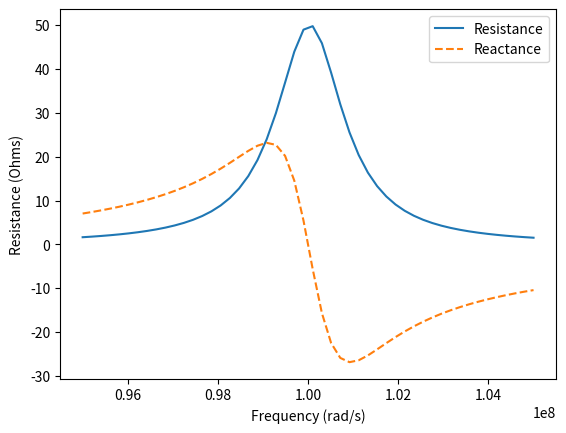

This figure's Python source:
# -*- coding: utf-8 -*-
"""
Created on Sun Oct  4 16:50:14 2020

[redacted]
"""

import numpy as np
from numpy import pi, log10, sqrt
import matplotlib.pyplot as plt

#%%

# Constants
mu_0 = 4 * pi * 10**-7          # H/m
copResis = 1.69e-8              # Ohm*m
bw = 10e6                       # Hertz

# Parameters
coilDia = 0.1                   # m
wireDia = 1e-3                  # m
omega   = 1e8                   # rad/s
netImp  = 50                    # Ohm

# Coil properties
copSkin = sqrt(2 * copResis / (mu_0 * omega))

# for wire
induc = mu_0 * coilDia / 2 * (log10(8 * coilDia / wireDia) - 2)
resis = coilDia * copResis / (wireDia * copSkin)

# # for foil
# resis = pi * coilDia * copResis / (2 * width * copSkin)

# Resonant capacitance
capRes = 1 / (omega * (omega * induc - sqrt(resis * netImp - resis**2)))
#capRes = 1 / (omega**2 * induc)

# # Series capacitance
# capSer = sqrt(1 / (netImp * resis - resis**2)) / omega

# Parallel capacitance
capPar =  (omega * induc - 1 / (omega * capRes)) / (omega * (resis**2 + (omega * induc - 1 / (omega * capRes))**2))
#capPar = 10e-6

# Input impedance
def impedance(omega, resistance, inductance, capacitance, trim):
    return 1 / (1 / (resistance + 1j * omega * inductance + 1 / (1j * omega * capacitance)) + 1j * omega * trim)

omegas = np.linspace(omega-bw/2, omega+bw/2)
impeds = np.asarray([impedance(w, resis, induc, capRes, capPar) for w in omegas])

plt.plot(omegas, impeds.real, label='Resistance')
plt.plot(omegas, impeds.imag, '--', label='Reactance')
plt.xlabel('Frequency (rad/s)')
plt.ylabel('Resistance (Ohms)')
plt.legend()